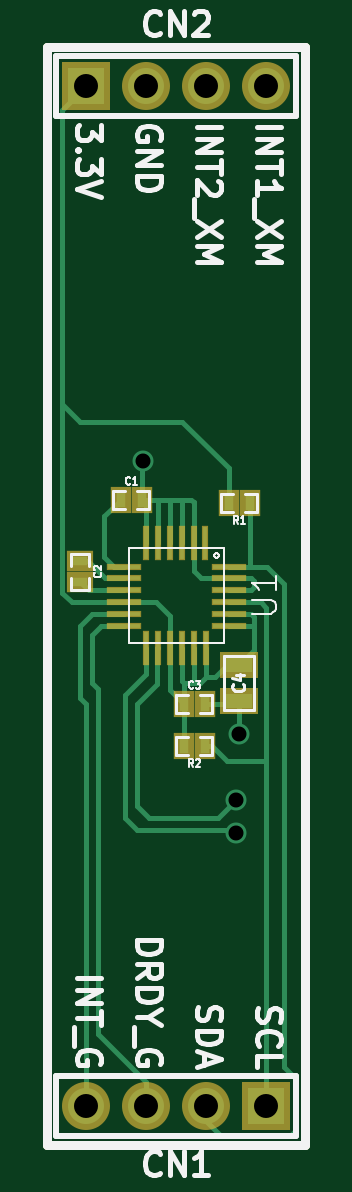
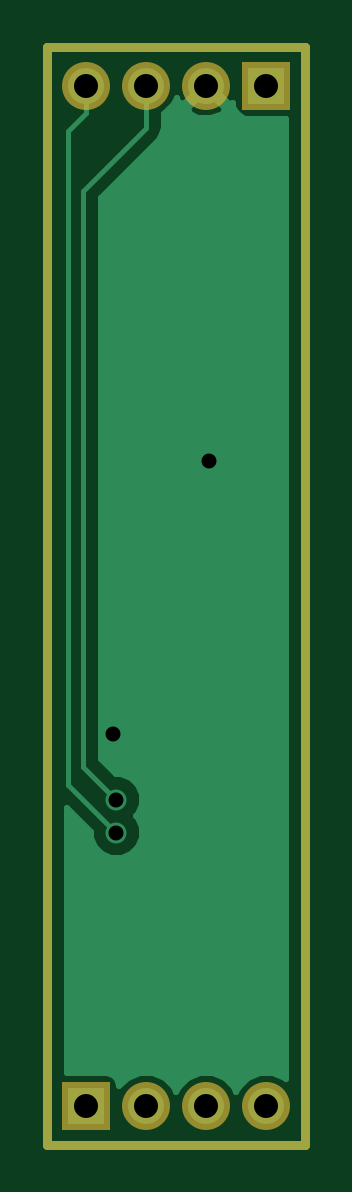
Circuit board: 6 layer files. Board 10.9 x 46.5 mm.
- bottom_copper: lsm9ds0-Back.gbl (4045 bytes)
- top_copper: lsm9ds0-Front.gtl (5618 bytes)
- bottom_mask: lsm9ds0-Mask_Back.gbs (652 bytes)
- top_mask: lsm9ds0-Mask_Front.gts (1496 bytes)
- top_silk: lsm9ds0-SilkS_Front.gto (12286 bytes)
- drill: lsm9ds0.drl (383 bytes)

=== bottom_copper: lsm9ds0-Back.gbl ===
G04 (created by PCBNEW-RS274X (2012-apr-16-27)-stable) date Sat 16 Nov 2013 11:41:47 AM EET*
G01*
G70*
G90*
%MOIN*%
G04 Gerber Fmt 3.4, Leading zero omitted, Abs format*
%FSLAX34Y34*%
G04 APERTURE LIST*
%ADD10C,0.006000*%
%ADD11C,0.015000*%
%ADD12R,0.060000X0.060000*%
%ADD13C,0.060000*%
%ADD14C,0.035000*%
%ADD15C,0.008000*%
%ADD16C,0.010000*%
G04 APERTURE END LIST*
G54D10*
G54D11*
X16100Y-07250D02*
X16100Y-25550D01*
X11800Y-07250D02*
X16100Y-07250D01*
X11800Y-25550D02*
X11800Y-07250D01*
X16100Y-25550D02*
X11800Y-25550D01*
G54D12*
X12450Y-07900D03*
G54D13*
X13450Y-07900D03*
X14450Y-07900D03*
X15450Y-07900D03*
G54D12*
X15450Y-24900D03*
G54D13*
X14450Y-24900D03*
X13450Y-24900D03*
X12450Y-24900D03*
G54D14*
X14950Y-20350D03*
X14950Y-19800D03*
X13400Y-14150D03*
X15000Y-18700D03*
G54D15*
X15450Y-08350D02*
X15750Y-08650D01*
X15750Y-08650D02*
X15750Y-19550D01*
X15750Y-19550D02*
X14950Y-20350D01*
X15450Y-07900D02*
X15450Y-08350D01*
X15500Y-19250D02*
X14950Y-19800D01*
X14450Y-08600D02*
X15500Y-09650D01*
X15500Y-09650D02*
X15500Y-19250D01*
X14450Y-07900D02*
X14450Y-08600D01*
G54D10*
G36*
X15775Y-24351D02*
X15701Y-24351D01*
X15101Y-24351D01*
X15009Y-24389D01*
X14939Y-24459D01*
X14901Y-24550D01*
X14901Y-24575D01*
X14761Y-24435D01*
X14559Y-24351D01*
X14341Y-24351D01*
X14139Y-24435D01*
X13985Y-24589D01*
X13950Y-24673D01*
X13915Y-24589D01*
X13761Y-24435D01*
X13758Y-24433D01*
X13758Y-08278D01*
X13450Y-07971D01*
X13142Y-08278D01*
X13169Y-08372D01*
X13371Y-08443D01*
X13584Y-08432D01*
X13731Y-08372D01*
X13758Y-08278D01*
X13758Y-24433D01*
X13559Y-24351D01*
X13341Y-24351D01*
X13139Y-24435D01*
X12985Y-24589D01*
X12950Y-24673D01*
X12915Y-24589D01*
X12761Y-24435D01*
X12559Y-24351D01*
X12341Y-24351D01*
X12139Y-24435D01*
X12125Y-24449D01*
X12125Y-08449D01*
X12199Y-08449D01*
X12799Y-08449D01*
X12891Y-08411D01*
X12961Y-08341D01*
X12999Y-08250D01*
X12999Y-08187D01*
X13072Y-08208D01*
X13344Y-07935D01*
X13379Y-07900D01*
X13450Y-07829D01*
X13521Y-07900D01*
X13556Y-07935D01*
X13828Y-08208D01*
X13922Y-08181D01*
X13945Y-08115D01*
X13985Y-08211D01*
X14139Y-08365D01*
X14160Y-08373D01*
X14160Y-08600D01*
X14182Y-08711D01*
X14245Y-08805D01*
X15210Y-09770D01*
X15210Y-19130D01*
X14965Y-19375D01*
X14866Y-19375D01*
X14710Y-19439D01*
X14590Y-19559D01*
X14525Y-19715D01*
X14525Y-19884D01*
X14589Y-20040D01*
X14624Y-20075D01*
X14590Y-20109D01*
X14525Y-20265D01*
X14525Y-20434D01*
X14589Y-20590D01*
X14709Y-20710D01*
X14865Y-20775D01*
X15034Y-20775D01*
X15190Y-20711D01*
X15310Y-20591D01*
X15375Y-20435D01*
X15375Y-20335D01*
X15775Y-19935D01*
X15775Y-24351D01*
X15775Y-24351D01*
G37*
G54D16*
X15775Y-24351D02*
X15701Y-24351D01*
X15101Y-24351D01*
X15009Y-24389D01*
X14939Y-24459D01*
X14901Y-24550D01*
X14901Y-24575D01*
X14761Y-24435D01*
X14559Y-24351D01*
X14341Y-24351D01*
X14139Y-24435D01*
X13985Y-24589D01*
X13950Y-24673D01*
X13915Y-24589D01*
X13761Y-24435D01*
X13758Y-24433D01*
X13758Y-08278D01*
X13450Y-07971D01*
X13142Y-08278D01*
X13169Y-08372D01*
X13371Y-08443D01*
X13584Y-08432D01*
X13731Y-08372D01*
X13758Y-08278D01*
X13758Y-24433D01*
X13559Y-24351D01*
X13341Y-24351D01*
X13139Y-24435D01*
X12985Y-24589D01*
X12950Y-24673D01*
X12915Y-24589D01*
X12761Y-24435D01*
X12559Y-24351D01*
X12341Y-24351D01*
X12139Y-24435D01*
X12125Y-24449D01*
X12125Y-08449D01*
X12199Y-08449D01*
X12799Y-08449D01*
X12891Y-08411D01*
X12961Y-08341D01*
X12999Y-08250D01*
X12999Y-08187D01*
X13072Y-08208D01*
X13344Y-07935D01*
X13379Y-07900D01*
X13450Y-07829D01*
X13521Y-07900D01*
X13556Y-07935D01*
X13828Y-08208D01*
X13922Y-08181D01*
X13945Y-08115D01*
X13985Y-08211D01*
X14139Y-08365D01*
X14160Y-08373D01*
X14160Y-08600D01*
X14182Y-08711D01*
X14245Y-08805D01*
X15210Y-09770D01*
X15210Y-19130D01*
X14965Y-19375D01*
X14866Y-19375D01*
X14710Y-19439D01*
X14590Y-19559D01*
X14525Y-19715D01*
X14525Y-19884D01*
X14589Y-20040D01*
X14624Y-20075D01*
X14590Y-20109D01*
X14525Y-20265D01*
X14525Y-20434D01*
X14589Y-20590D01*
X14709Y-20710D01*
X14865Y-20775D01*
X15034Y-20775D01*
X15190Y-20711D01*
X15310Y-20591D01*
X15375Y-20435D01*
X15375Y-20335D01*
X15775Y-19935D01*
X15775Y-24351D01*
M02*

=== top_copper: lsm9ds0-Front.gtl ===
G04 (created by PCBNEW-RS274X (2012-apr-16-27)-stable) date Sat 16 Nov 2013 11:41:47 AM EET*
G01*
G70*
G90*
%MOIN*%
G04 Gerber Fmt 3.4, Leading zero omitted, Abs format*
%FSLAX34Y34*%
G04 APERTURE LIST*
%ADD10C,0.006000*%
%ADD11C,0.015000*%
%ADD12R,0.023600X0.015700*%
%ADD13R,0.015700X0.023600*%
%ADD14R,0.060000X0.060000*%
%ADD15C,0.060000*%
%ADD16R,0.053200X0.007900*%
%ADD17R,0.007900X0.053200*%
%ADD18R,0.045000X0.025000*%
%ADD19C,0.035000*%
%ADD20C,0.008000*%
G04 APERTURE END LIST*
G54D10*
G54D11*
X16100Y-07250D02*
X16100Y-25550D01*
X11800Y-07250D02*
X16100Y-07250D01*
X11800Y-25550D02*
X11800Y-07250D01*
X16100Y-25550D02*
X11800Y-25550D01*
G54D12*
X12350Y-16177D03*
X12350Y-15823D03*
G54D13*
X13377Y-14800D03*
X13023Y-14800D03*
G54D14*
X12450Y-07900D03*
G54D15*
X13450Y-07900D03*
X14450Y-07900D03*
X15450Y-07900D03*
G54D14*
X15450Y-24900D03*
G54D15*
X14450Y-24900D03*
X13450Y-24900D03*
X12450Y-24900D03*
G54D13*
X14427Y-18200D03*
X14073Y-18200D03*
G54D16*
X13074Y-15918D03*
X13074Y-16115D03*
X13074Y-16509D03*
X13074Y-16312D03*
X13074Y-16705D03*
X13074Y-16902D03*
X14826Y-16902D03*
X14826Y-16705D03*
X14826Y-16312D03*
X14826Y-16509D03*
X14826Y-16115D03*
X14826Y-15918D03*
G54D17*
X14439Y-17276D03*
X14235Y-17276D03*
X13842Y-17276D03*
X14039Y-17276D03*
X13646Y-17276D03*
X13449Y-17276D03*
X13449Y-15524D03*
X13646Y-15524D03*
X14039Y-15524D03*
X13842Y-15524D03*
X14235Y-15524D03*
X14432Y-15524D03*
G54D13*
X14823Y-14850D03*
X15177Y-14850D03*
X14073Y-18900D03*
X14427Y-18900D03*
G54D18*
X15000Y-18150D03*
X15000Y-17550D03*
G54D19*
X14950Y-20350D03*
X14950Y-19800D03*
X13400Y-14150D03*
X15000Y-18700D03*
G54D20*
X13842Y-17276D02*
X13842Y-16742D01*
X14235Y-17276D02*
X14235Y-17850D01*
X14350Y-17850D02*
X14235Y-17850D01*
X14073Y-18900D02*
X14073Y-18200D01*
X14600Y-17750D02*
X14800Y-17550D01*
X15195Y-16705D02*
X15250Y-16760D01*
X13842Y-17276D02*
X13842Y-17969D01*
X12050Y-13200D02*
X12050Y-08300D01*
X12209Y-16509D02*
X12050Y-16350D01*
X14439Y-17761D02*
X14350Y-17850D01*
X15250Y-17300D02*
X15000Y-17550D01*
X14823Y-14273D02*
X14050Y-13500D01*
X14800Y-17550D02*
X15000Y-17550D01*
X13842Y-16742D02*
X13609Y-16509D01*
X14439Y-17276D02*
X14439Y-17750D01*
X14073Y-18200D02*
X14073Y-17850D01*
X14439Y-17750D02*
X14439Y-17761D01*
X14826Y-16705D02*
X15195Y-16705D01*
X15250Y-16760D02*
X15250Y-16902D01*
X14823Y-14850D02*
X14823Y-14273D01*
X12050Y-08300D02*
X12450Y-07900D01*
X14439Y-17750D02*
X14600Y-17750D01*
X14826Y-16902D02*
X15250Y-16902D01*
X14039Y-17816D02*
X14073Y-17850D01*
X12350Y-13500D02*
X12050Y-13200D01*
X14050Y-13500D02*
X12350Y-13500D01*
X13609Y-16509D02*
X13074Y-16509D01*
X12050Y-16350D02*
X12050Y-13200D01*
X13074Y-16509D02*
X12209Y-16509D01*
X13842Y-17969D02*
X14073Y-18200D01*
X14039Y-17276D02*
X14039Y-17816D01*
X15250Y-16902D02*
X15250Y-17300D01*
X14235Y-17850D02*
X14073Y-17850D01*
X12550Y-17050D02*
X12698Y-16902D01*
X12698Y-16902D02*
X13074Y-16902D01*
X12550Y-17850D02*
X12550Y-17050D01*
X13450Y-24900D02*
X13450Y-24500D01*
X13450Y-24500D02*
X12650Y-23700D01*
X12650Y-23700D02*
X12650Y-17950D01*
X12650Y-17950D02*
X12550Y-17850D01*
X13449Y-17701D02*
X13449Y-17276D01*
X13100Y-18050D02*
X13449Y-17701D01*
X14950Y-20350D02*
X14900Y-20300D01*
X14900Y-20300D02*
X13300Y-20300D01*
X13300Y-20300D02*
X13100Y-20100D01*
X13100Y-20100D02*
X13100Y-18050D01*
X13300Y-18200D02*
X13631Y-17869D01*
X14950Y-19800D02*
X14650Y-20100D01*
X14650Y-20100D02*
X13500Y-20100D01*
X13300Y-19900D02*
X13300Y-18200D01*
X13631Y-17276D02*
X13646Y-17276D01*
X13500Y-20100D02*
X13300Y-19900D01*
X13631Y-17869D02*
X13631Y-17276D01*
X12450Y-24900D02*
X12450Y-18200D01*
X12545Y-16705D02*
X13074Y-16705D01*
X12350Y-16900D02*
X12545Y-16705D01*
X12450Y-18200D02*
X12350Y-18100D01*
X12350Y-18100D02*
X12350Y-16900D01*
X15450Y-19150D02*
X15450Y-24900D01*
X15450Y-19100D02*
X15450Y-19150D01*
X15359Y-16509D02*
X15450Y-16600D01*
X15450Y-16600D02*
X15450Y-19100D01*
X14826Y-16509D02*
X15359Y-16509D01*
X14800Y-19150D02*
X15450Y-19150D01*
X14427Y-18900D02*
X14550Y-18900D01*
X14550Y-18900D02*
X14800Y-19150D01*
X14700Y-25400D02*
X15850Y-25400D01*
X15950Y-24450D02*
X15750Y-24250D01*
X15850Y-25400D02*
X15950Y-25300D01*
X14450Y-24900D02*
X14450Y-25150D01*
X15177Y-15918D02*
X14826Y-15918D01*
X15468Y-15918D02*
X15177Y-15918D01*
X15750Y-16200D02*
X15468Y-15918D01*
X15750Y-24250D02*
X15750Y-16200D01*
X15950Y-25300D02*
X15950Y-24450D01*
X14450Y-25150D02*
X14700Y-25400D01*
X15177Y-14850D02*
X15177Y-15918D01*
X14950Y-18200D02*
X15000Y-18150D01*
X14200Y-14800D02*
X14039Y-14800D01*
X14427Y-18200D02*
X14950Y-18200D01*
X13449Y-14872D02*
X13377Y-14800D01*
X13646Y-14800D02*
X13377Y-14800D01*
X15200Y-16100D02*
X14841Y-16100D01*
X14826Y-16312D02*
X15188Y-16312D01*
X13842Y-14800D02*
X13646Y-14800D01*
X14039Y-14800D02*
X13842Y-14800D01*
X14039Y-15524D02*
X14039Y-14800D01*
X13377Y-14800D02*
X13377Y-14173D01*
X15000Y-18150D02*
X15000Y-18700D01*
X13449Y-15524D02*
X13449Y-14872D01*
X13377Y-14173D02*
X13400Y-14150D01*
X14365Y-16115D02*
X14826Y-16115D01*
X13646Y-15524D02*
X13646Y-14800D01*
X15250Y-16250D02*
X15250Y-16150D01*
X15250Y-16150D02*
X15200Y-16100D01*
X14235Y-15524D02*
X14235Y-14835D01*
X13842Y-15524D02*
X13842Y-14800D01*
X15188Y-16312D02*
X15250Y-16250D01*
X14235Y-15524D02*
X14235Y-15985D01*
X14235Y-15985D02*
X14365Y-16115D01*
X14841Y-16100D02*
X14826Y-16115D01*
X14235Y-14835D02*
X14200Y-14800D01*
X12750Y-15750D02*
X12750Y-15073D01*
X12750Y-15073D02*
X13023Y-14800D01*
X13074Y-15918D02*
X12918Y-15918D01*
X12918Y-15918D02*
X12750Y-15750D01*
X12765Y-16115D02*
X12473Y-15823D01*
X13074Y-16115D02*
X12765Y-16115D01*
X12473Y-15823D02*
X12350Y-15823D01*
X13074Y-16312D02*
X12485Y-16312D01*
X12485Y-16312D02*
X12350Y-16177D01*
M02*

=== bottom_mask: lsm9ds0-Mask_Back.gbs ===
G04 (created by PCBNEW-RS274X (2012-apr-16-27)-stable) date Sat 16 Nov 2013 11:41:47 AM EET*
G01*
G70*
G90*
%MOIN*%
G04 Gerber Fmt 3.4, Leading zero omitted, Abs format*
%FSLAX34Y34*%
G04 APERTURE LIST*
%ADD10C,0.006000*%
%ADD11C,0.015000*%
%ADD12R,0.080000X0.080000*%
%ADD13C,0.080000*%
G04 APERTURE END LIST*
G54D10*
G54D11*
X16100Y-07250D02*
X16100Y-25550D01*
X11800Y-07250D02*
X16100Y-07250D01*
X11800Y-25550D02*
X11800Y-07250D01*
X16100Y-25550D02*
X11800Y-25550D01*
G54D12*
X12450Y-07900D03*
G54D13*
X13450Y-07900D03*
X14450Y-07900D03*
X15450Y-07900D03*
G54D12*
X15450Y-24900D03*
G54D13*
X14450Y-24900D03*
X13450Y-24900D03*
X12450Y-24900D03*
M02*

=== top_mask: lsm9ds0-Mask_Front.gts ===
G04 (created by PCBNEW-RS274X (2012-apr-16-27)-stable) date Sat 16 Nov 2013 11:41:47 AM EET*
G01*
G70*
G90*
%MOIN*%
G04 Gerber Fmt 3.4, Leading zero omitted, Abs format*
%FSLAX34Y34*%
G04 APERTURE LIST*
%ADD10C,0.006000*%
%ADD11C,0.015000*%
%ADD12R,0.043600X0.035700*%
%ADD13R,0.035700X0.043600*%
%ADD14R,0.080000X0.080000*%
%ADD15C,0.080000*%
%ADD16R,0.057200X0.011900*%
%ADD17R,0.011900X0.057200*%
%ADD18R,0.065000X0.045000*%
G04 APERTURE END LIST*
G54D10*
G54D11*
X16100Y-07250D02*
X16100Y-25550D01*
X11800Y-07250D02*
X16100Y-07250D01*
X11800Y-25550D02*
X11800Y-07250D01*
X16100Y-25550D02*
X11800Y-25550D01*
G54D12*
X12350Y-16177D03*
X12350Y-15823D03*
G54D13*
X13377Y-14800D03*
X13023Y-14800D03*
G54D14*
X12450Y-07900D03*
G54D15*
X13450Y-07900D03*
X14450Y-07900D03*
X15450Y-07900D03*
G54D14*
X15450Y-24900D03*
G54D15*
X14450Y-24900D03*
X13450Y-24900D03*
X12450Y-24900D03*
G54D13*
X14427Y-18200D03*
X14073Y-18200D03*
G54D16*
X13074Y-15918D03*
X13074Y-16115D03*
X13074Y-16509D03*
X13074Y-16312D03*
X13074Y-16705D03*
X13074Y-16902D03*
X14826Y-16902D03*
X14826Y-16705D03*
X14826Y-16312D03*
X14826Y-16509D03*
X14826Y-16115D03*
X14826Y-15918D03*
G54D17*
X14439Y-17276D03*
X14235Y-17276D03*
X13842Y-17276D03*
X14039Y-17276D03*
X13646Y-17276D03*
X13449Y-17276D03*
X13449Y-15524D03*
X13646Y-15524D03*
X14039Y-15524D03*
X13842Y-15524D03*
X14235Y-15524D03*
X14432Y-15524D03*
G54D13*
X14823Y-14850D03*
X15177Y-14850D03*
X14073Y-18900D03*
X14427Y-18900D03*
G54D18*
X15000Y-18150D03*
X15000Y-17550D03*
M02*

=== top_silk: lsm9ds0-SilkS_Front.gto (12286 bytes, source omitted) ===
=== drill: lsm9ds0.drl ===
M48
;DRILL file {Pcbnew (2012-apr-16-27)-stable} date Sat 16 Nov 2013 11:38:50 AM EET
;FORMAT={-:-/ absolute / metric / decimal}
FMAT,2
METRIC,TZ
T1C0.635
T2C1.016
%
G90
G05
M71
T1
X34.036Y-35.941
X37.973Y-50.292
X37.973Y-51.689
X38.100Y-47.498
T2
X31.623Y-20.066
X31.623Y-63.246
X34.163Y-20.066
X34.163Y-63.246
X36.703Y-20.066
X36.703Y-63.246
X39.243Y-20.066
X39.243Y-63.246
T0
M30

